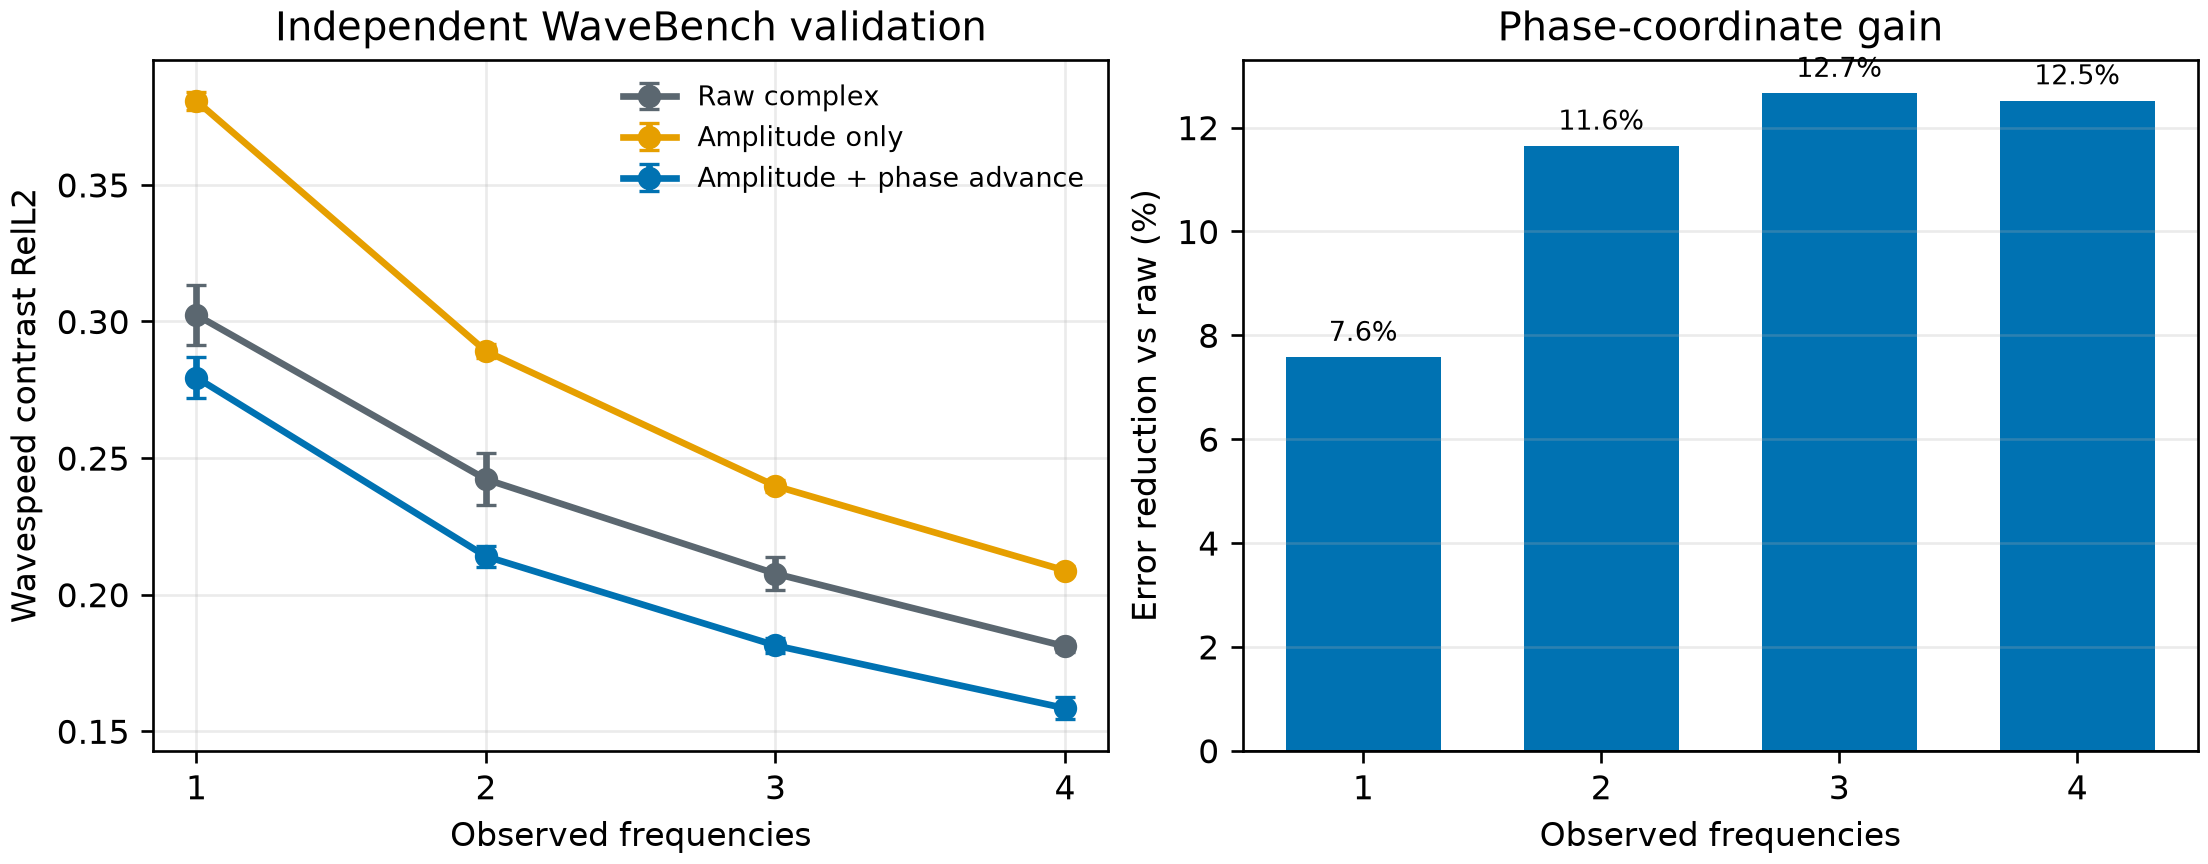

Source data for this figure (header and first rows):
representation, frequency_budget, contrast_rel_l2_mean, seed_std, physical_rel_l2_mean
raw, 1, 0.3024, 0.01092, 0.04989
raw, 2, 0.2422, 0.009462, 0.03995
raw, 3, 0.2077, 0.00613, 0.03422
raw, 4, 0.1811, 0.001905, 0.02979
amplitude, 1, 0.3807, 0.003354, 0.06265
amplitude, 2, 0.2891, 0.002471, 0.04758
amplitude, 3, 0.2398, 0.00213, 0.03945
amplitude, 4, 0.2088, 0.001782, 0.03434
amplitude_soft_phase_gradient, 1, 0.2794, 0.007458, 0.04612
amplitude_soft_phase_gradient, 2, 0.214, 0.003931, 0.0353
amplitude_soft_phase_gradient, 3, 0.1814, 0.002695, 0.02989
amplitude_soft_phase_gradient, 4, 0.1584, 0.004049, 0.02607
